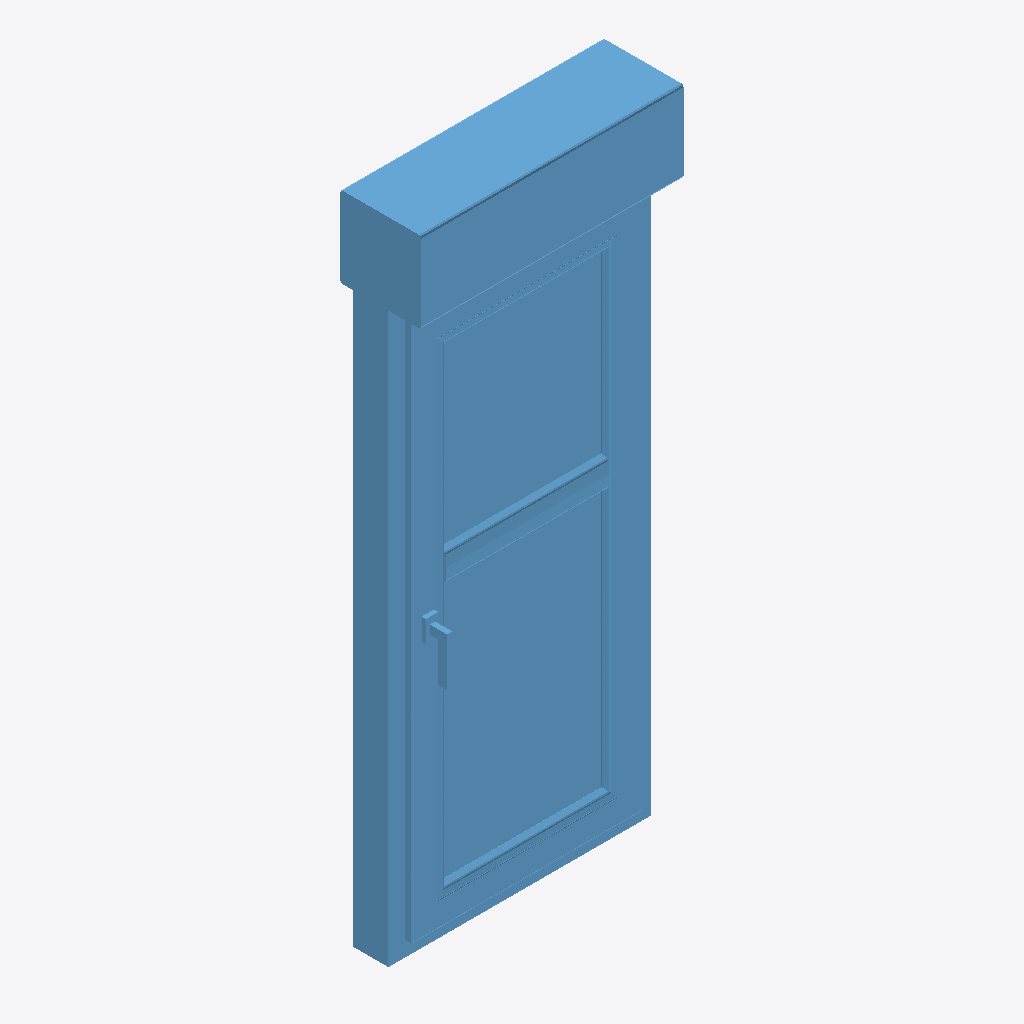
Isometric view of an IFC building model (IFC-SPF (STEP), schema IFC2X3, length unit millimetre), seen from the south-west, elements coloured by IFC class: 1 window (light blue).
Extent 0.6 m × 0.2 m × 1.5 m (x, y, z). Storeys (1): Level 1 at 0.00 m. Elements (1): 1 IfcWindow.

HEADER;
FILE_DESCRIPTION(('ViewDefinition [CoordinationView_V2.0, QuantityTakeOffAddOnView]'),'2;1');
FILE_NAME('0001','2022-06-06T15:13:49',(''),(''),'The EXPRESS Data Manager Version 5.02.0100.07 : ','21.0.0.383 - Exporter 21.2.1.0 - Alternate UI 21','');
FILE_SCHEMA(('IFC2X3'));
ENDSEC;
DATA;
#121=IFCPROJECT('29wAYORHv5FPxU3IP658m$',#42,'0001',$,$,'Project Name','Project Status',(#113),#108);
#151=IFCSITE('29wAYORHv5FPxU3IP658mz',#42,'Default',$,$,#150,$,$,.ELEMENT.,(42,21,31,181945),(-71,-3,-24,-263305),0.0,$,$);
#132=IFCBUILDING('29wAYORHv5FPxU3IP658m_',#42,'',$,$,#33,$,'',.ELEMENT.,$,$,#128);
#141=IFCBUILDINGSTOREY('29wAYORHv5FPxU3IQvwtBu',#42,'Level 1',$,'Level:8mm Head',#139,$,'Level 1',.ELEMENT.,0.0);
#140590=IFCWINDOW('1imfmD4LfFoQcF4s3zu3Ta',#42,'2021_ES_Ventana_Replus_RE80-PVC-301_10110_1HT_Cajon-persiana:10110:349552',$,'2021_ES_Ventana_Replus_RE80-PVC-301_10110_1HT_Cajon-persiana:10110',#140588,#140580,'349552',1505.00000000005,620.000000000001);
ENDSEC;
